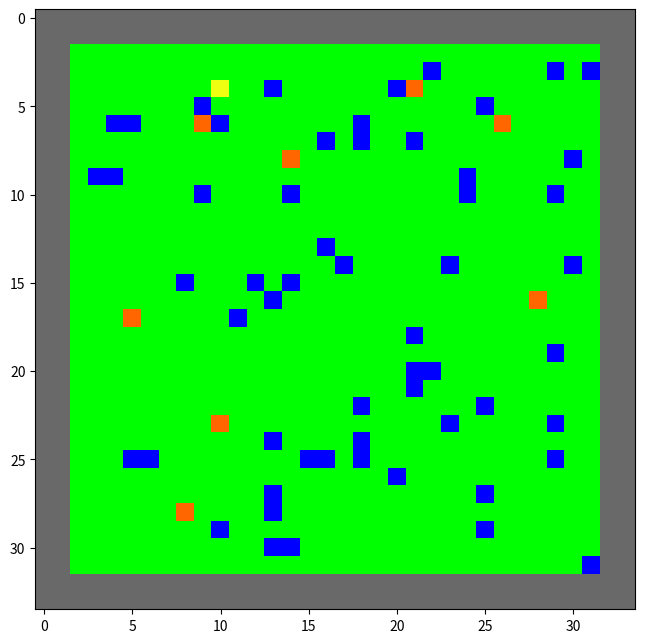

The matplotlib source for this figure:
import numpy as np
import matplotlib.pyplot as plt
import matplotlib.colors as col
# GRASS = 0
# LAVA = 1
# BERRIES = 2
# KATS = 3
# WALLS  = 4

LAVA_CHANCE = .02
BERRY_CHANCE = .05

def createHungerGrid(M = 34, N = 34, STATIC=True):
    """
    Create a grid of MxN size (default 34x34), 2 thick 'Wall' on the outsdie.
    Randomly place lava and berries based on the global LAVA/BERRY_CHANCE. STATIC
    determines how random numbers are generated, if TRUE, seed is 123456. Else
    make new seed each time.
    """
    tempGrid = np.zeros(shape=(M,N))
    if(STATIC):
        np.random.seed(123456)
    randLavaGrid = np.random.rand(M,N)
    np.place(tempGrid, randLavaGrid < LAVA_CHANCE, 1)
    randBerryGrid = np.random.rand(M,N)
    np.place(tempGrid, randBerryGrid < BERRY_CHANCE, 2)
    
    tempGrid[0:2, :] = 4    # Top Row
    tempGrid[-2:, :] = 4    # Bottom Row
    tempGrid[:, 0:2] = 4    # Left Side
    tempGrid[:, -2:] = 4    # Right Side
    
    return tempGrid

hungerGrid = createHungerGrid()
hungerGrid[4,10] = 3

################################################################################
plt.ion()
fig = plt.figure(figsize=(6,6))
ax = fig.add_axes((0,0,1,1))

LAVA_COLOR    = '#FF6600'
GRASS_COLOR   = '#00FF00'
BERRY_COLOR   = '#0000FF'
KATS_KOLOR    = '#EEFF11'
WALL_COLOR    = '#696969'
hunger_color = col.ListedColormap([GRASS_COLOR, LAVA_COLOR, BERRY_COLOR, KATS_KOLOR, WALL_COLOR])
img = ax.imshow(hungerGrid, cmap= hunger_color, interpolation='none')
plt.pause(.1)